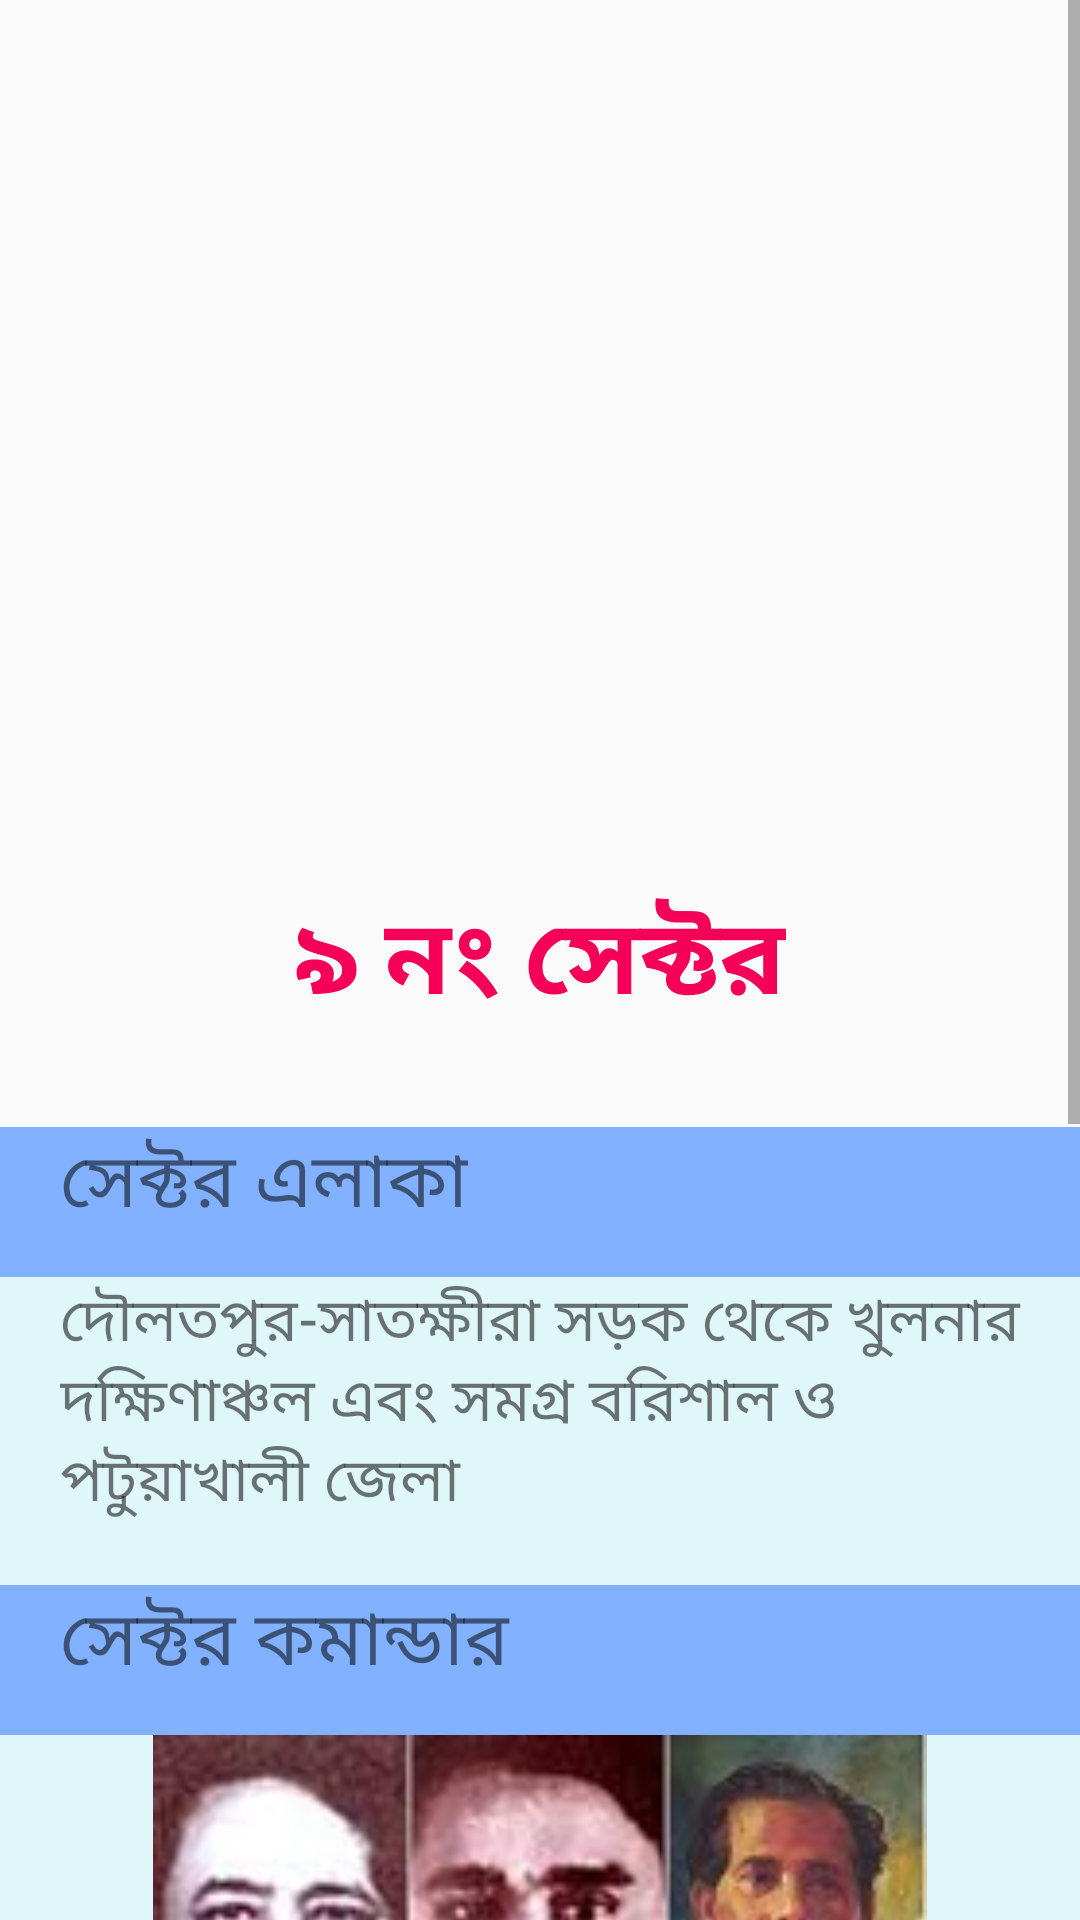

The Android layout XML behind this screen, and the referenced resources:
<!-- AndroidManifest.xml: application theme AppTheme -->
<!-- res/layout/sec_9.xml -->
<?xml version="1.0" encoding="utf-8"?>

<ScrollView xmlns:android="http://schemas.android.com/apk/res/android"
    xmlns:app="http://schemas.android.com/apk/res-auto"
    xmlns:tools="http://schemas.android.com/tools"
    android:layout_width="match_parent"
    android:layout_height="match_parent"
    tools:context=".Sector1">
    <LinearLayout
        android:layout_width="match_parent"
        android:layout_height="match_parent"
        android:orientation="vertical">
        <RelativeLayout
            android:layout_width="match_parent"
            android:layout_height="wrap_content"
            android:layout_gravity="center"
            android:layout_marginBottom="20dp"
            >
            <ImageView
                android:id="@+id/secImg"
                android:layout_width="300dp"
                android:layout_height="300dp"
                android:layout_centerHorizontal="true"
                android:src="@drawable/sector_9"
                android:layout_marginBottom="10dp"/>

            <TextView
                android:layout_width="wrap_content"
                android:layout_height="wrap_content"
                android:layout_below="@+id/secImg"
                android:layout_marginTop="-16dp"
                android:text="৯ নং সেক্টর"
                android:textStyle="bold"
                android:textSize="35sp"
                android:textColor="#F50057"
                android:layout_marginBottom="10dp"
                android:layout_centerHorizontal="true"/>

        </RelativeLayout>
        <RelativeLayout
            android:layout_width="match_parent"
            android:layout_height="wrap_content">
            <LinearLayout
                android:layout_width="match_parent"
                android:layout_height="50dp"
                android:orientation="vertical"
                android:background="#82B1FF">
                <TextView
                    android:layout_width="wrap_content"
                    android:layout_height="wrap_content"
                    android:layout_gravity="center_vertical"
                    android:text="সেক্টর এলাকা"
                    android:layout_marginLeft="20dp"
                    android:textSize="25sp"/>

            </LinearLayout>
        </RelativeLayout>
        <RelativeLayout
            android:layout_width="match_parent"
            android:layout_height="wrap_content">
            <LinearLayout
                android:layout_width="match_parent"
                android:layout_height="wrap_content"
                android:orientation="vertical"
                android:background="#E0F7FA">

                <TextView
                    android:layout_width="wrap_content"
                    android:layout_height="wrap_content"
                    android:layout_gravity="center_vertical"
                    android:layout_marginLeft="20dp"
                    android:layout_marginBottom="20dp"
                    android:gravity="left"

                    android:maxLines="5"
                    android:text="দৌলতপুর-সাতক্ষীরা সড়ক থেকে খুলনার দক্ষিণাঞ্চল এবং সমগ্র বরিশাল ও পটুয়াখালী জেলা "
                    android:textSize="20sp" />

            </LinearLayout>
        </RelativeLayout>
        <RelativeLayout
            android:layout_width="match_parent"
            android:layout_height="wrap_content">
            <LinearLayout
                android:layout_width="match_parent"
                android:layout_height="50dp"
                android:orientation="vertical"
                android:background="#82B1FF">

                <TextView
                    android:layout_width="wrap_content"
                    android:layout_height="wrap_content"
                    android:layout_gravity="center_vertical"
                    android:layout_marginLeft="20dp"
                    android:text="সেক্টর কমান্ডার "
                    android:textSize="25sp" />

            </LinearLayout>
        </RelativeLayout>
        <RelativeLayout
            android:layout_width="match_parent"
            android:layout_height="wrap_content">
            <LinearLayout
                android:layout_width="match_parent"
                android:layout_height="wrap_content"
                android:orientation="vertical"
                android:background="#E0F7FA">
                <ImageView
                    android:layout_width="300dp"
                    android:layout_height="180dp"
                    android:layout_gravity="center_horizontal"
                    android:src="@drawable/s_9"/>

                <TextView
                    android:layout_width="wrap_content"
                    android:layout_height="wrap_content"
                    android:layout_gravity="center_vertical"
                    android:layout_marginLeft="20dp"
                    android:layout_marginBottom="20dp"
                    android:gravity="left"

                    android:maxLines="7"
                    android:text="• মেজর এম এ জলিল (১০ এপ্রিল, ১৯৭১ হতে ২৪ ডিসেম্বর, ১৯৭১)\n
• মেজর জয়নুল আবেদীন (২৪ ডিসেম্বর, ১৯৭১ হতে ১৪ ফেব্রুয়ারি, ১৯৭২)\n
• মেজর এমএ মান্জুর"
                    android:textSize="20sp" />

            </LinearLayout>
        </RelativeLayout>
        <RelativeLayout
            android:layout_width="match_parent"
            android:layout_height="wrap_content">
            <LinearLayout
                android:layout_width="match_parent"
                android:layout_height="50dp"
                android:orientation="vertical"
                android:background="#82B1FF">

                <TextView
                    android:layout_width="wrap_content"
                    android:layout_height="wrap_content"
                    android:layout_gravity="center_vertical"
                    android:layout_marginLeft="20dp"
                    android:text="সাবসেক্টর কমান্ডার"
                    android:textSize="25sp" />

            </LinearLayout>
        </RelativeLayout>
        <RelativeLayout
            android:layout_width="match_parent"
            android:layout_height="wrap_content">
            <LinearLayout
                android:layout_width="match_parent"
                android:layout_height="wrap_content"
                android:orientation="vertical"
                android:background="#E0F7FA">

                <TextView
                    android:layout_width="wrap_content"
                    android:layout_height="wrap_content"
                    android:layout_gravity="center_vertical"
                    android:layout_marginLeft="20dp"
                    android:layout_marginBottom="20dp"
                    android:gravity="left"

                    android:maxLines="30"
                    android:text="1. বরিশাল (আনসার ও ভিডিপি সহকারী অ্যাডজুটেন্ট ফকির আবদুল মাজেদ);\n
2. পটুয়াখালী (আবদুস সালাম মিয়া)\n
৩.শমসেরনগর (অজ্ঞাত);"
                    android:textSize="20sp" />

            </LinearLayout>
        </RelativeLayout>


    </LinearLayout>

</ScrollView>
<!-- resources referenced by this layout -->
<resources>
  <!-- drawable s_9: jpg bitmap (drawable, 8529 bytes) -->
  <style name="AppTheme" parent="Theme.AppCompat.Light.DarkActionBar">
          
          <item name="colorPrimary">@color/colorPrimary</item>
          <item name="colorPrimaryDark">@color/colorPrimaryDark</item>
          <item name="colorAccent">@color/colorAccent</item>
  
          <item name="windowActionBar">false</item>
          <item name="windowNoTitle">true</item>
      </style>
  <color name="colorPrimary">#03A9F4</color>
  <color name="colorPrimaryDark">#0288D1</color>
  <color name="colorAccent">#00BCD4</color>
</resources>
